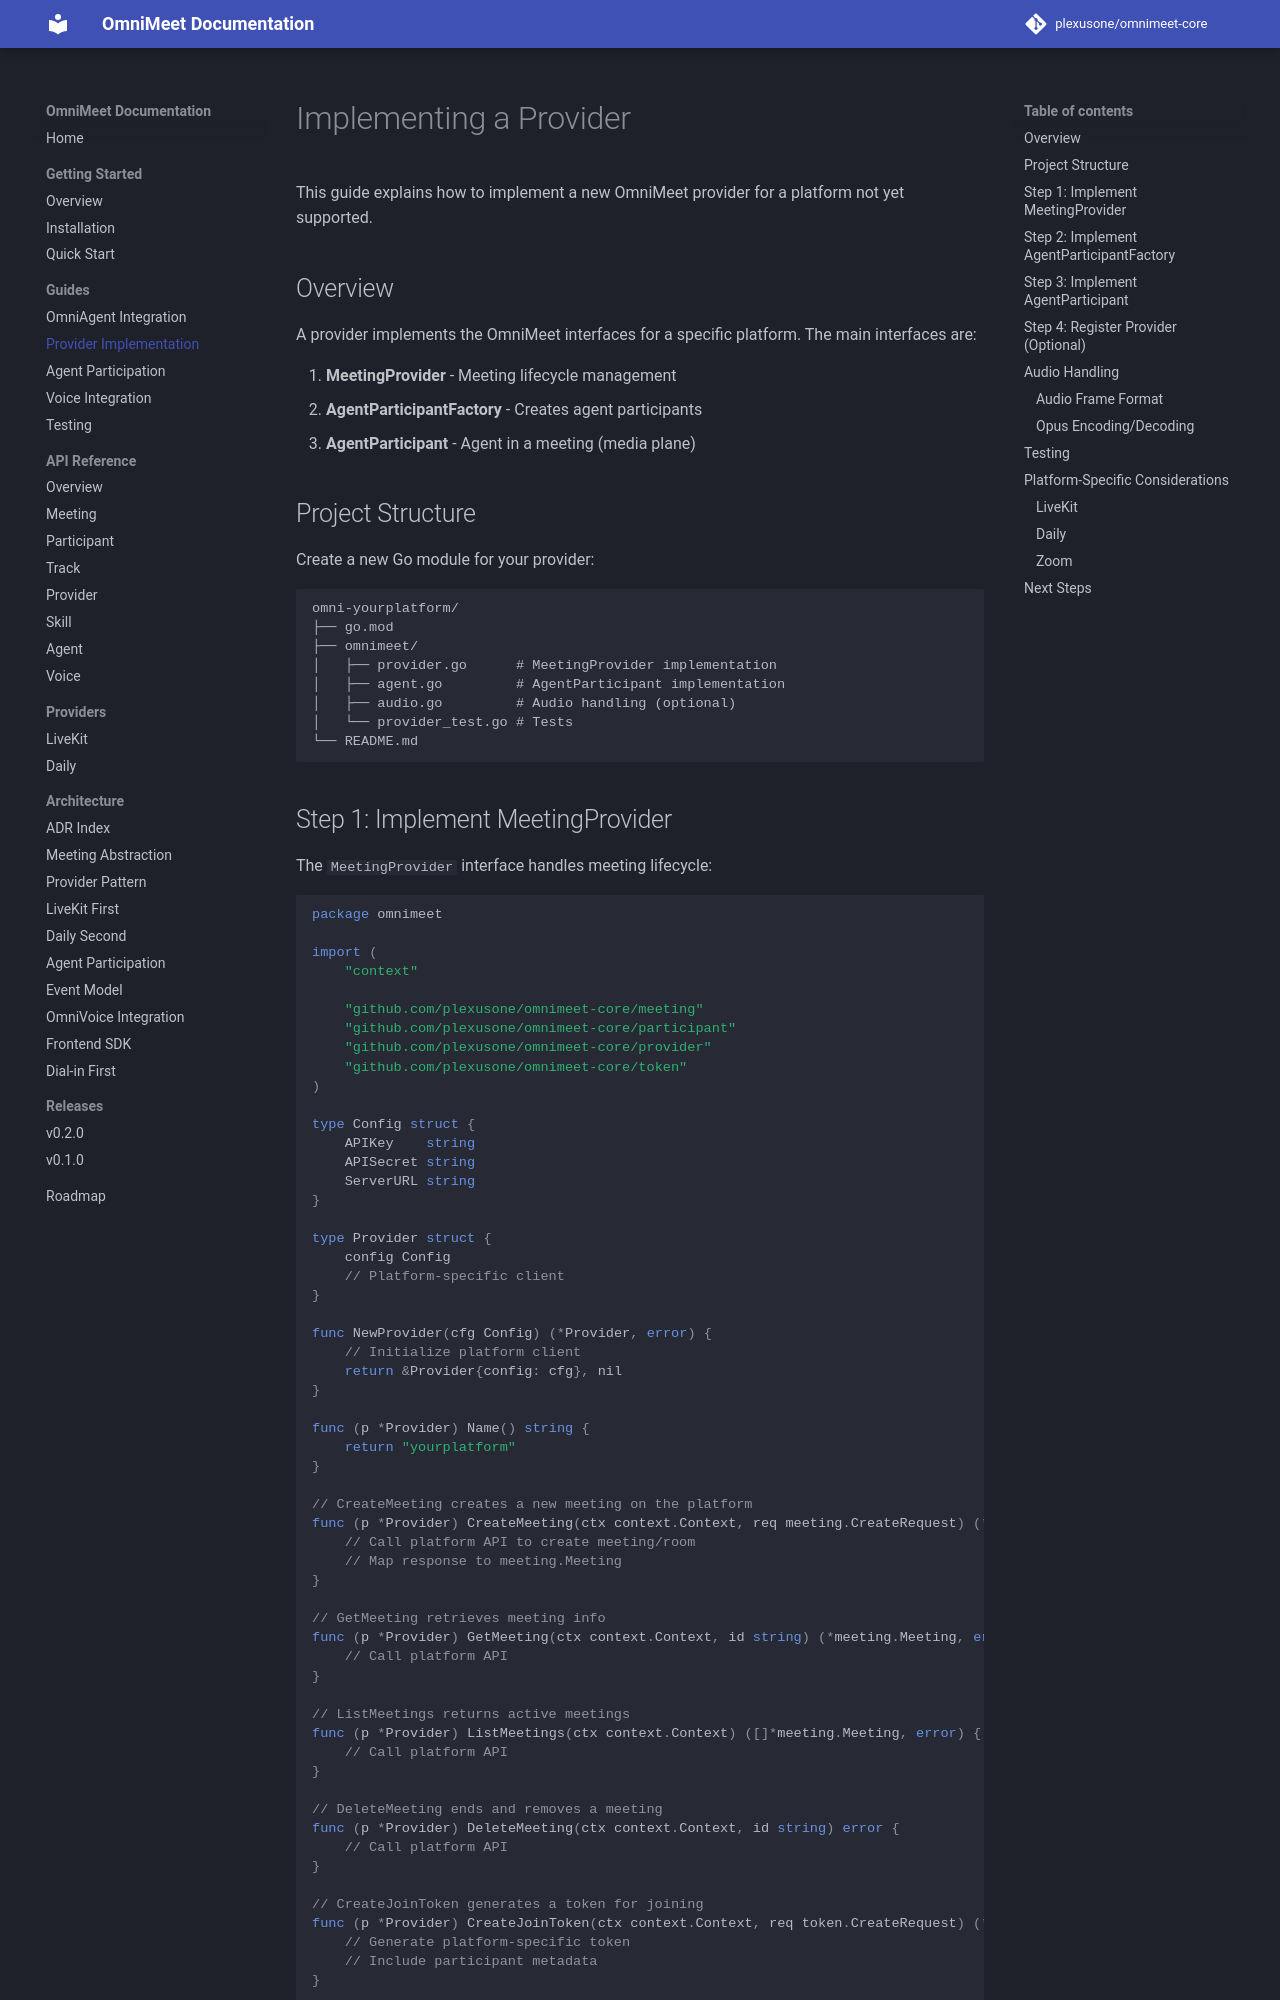

repository: plexusone/omnimeet-core · page: guides/provider-implementation/index.html · generator: mkdocs

# Implementing a Provider

This guide explains how to implement a new OmniMeet provider for a platform not yet supported.

## Overview

A provider implements the OmniMeet interfaces for a specific platform. The main interfaces are:

1. **MeetingProvider** - Meeting lifecycle management
2. **AgentParticipantFactory** - Creates agent participants
3. **AgentParticipant** - Agent in a meeting (media plane)

## Project Structure

Create a new Go module for your provider:

```
omni-yourplatform/
├── go.mod
├── omnimeet/
│   ├── provider.go      # MeetingProvider implementation
│   ├── agent.go         # AgentParticipant implementation
│   ├── audio.go         # Audio handling (optional)
│   └── provider_test.go # Tests
└── README.md
```
